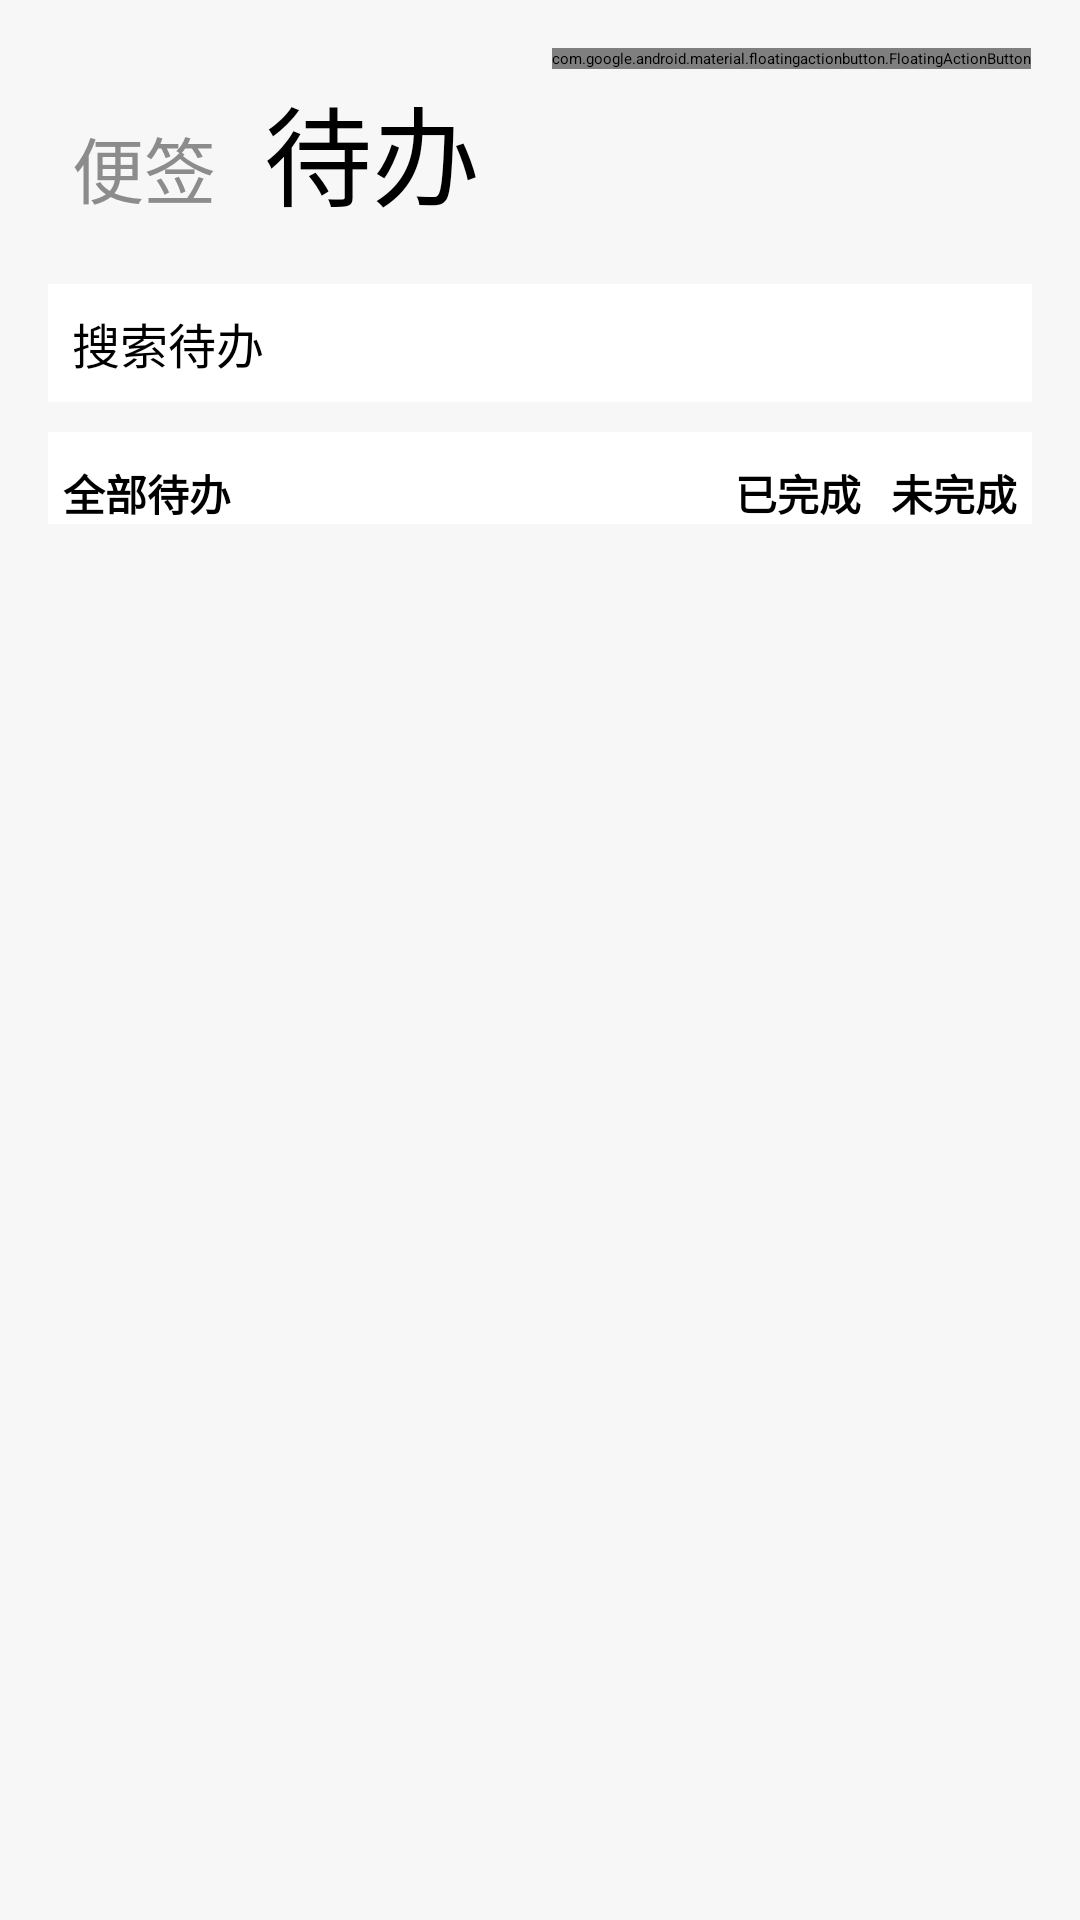

Here is an Android app screen rendered from its layout file. Give the layout XML and the strings, colors and styles it references.
<!-- AndroidManifest.xml: application theme Theme.ActivityDemo -->
<!-- res/layout/todo_show_todo_layout.xml -->
<?xml version="1.0" encoding="utf-8"?>
<LinearLayout xmlns:android="http://schemas.android.com/apk/res/android"
    xmlns:tools="http://schemas.android.com/tools"
    android:layout_width="match_parent"
    android:layout_height="match_parent"
    xmlns:app="http://schemas.android.com/apk/res-auto"
    android:orientation="vertical"
    android:padding="16dp"
    android:backgroundTint="@color/memo_background"
    android:background="@color/memo_background"
    >

    <LinearLayout
        android:layout_width="wrap_content"
        android:layout_height="wrap_content"
        android:orientation="horizontal">
        <TextView
            android:layout_width="wrap_content"
            android:layout_height="wrap_content"
            android:padding="8dp"
            android:id="@+id/note_text_view"
            android:textSize="24sp"
            android:textColor="@color/memo_gray"
            android:text="便签"/>
        <TextView
            android:layout_width="wrap_content"
            android:layout_height="wrap_content"
            android:padding="8dp"
            android:id="@+id/todo_text_view"
            android:textSize="36sp"
            android:textColor="@color/black"
            android:text="待办"/>
        <View
            android:layout_width="0dp"
            android:layout_height="0dp"
            android:layout_weight="500" />

        <com.google.android.material.floatingactionbutton.FloatingActionButton
            android:id="@+id/add_todo_button"
            android:layout_width="wrap_content"
            android:layout_height="wrap_content"
            android:layout_gravity="center_horizontal"
            android:layout_margin="16dp"
            android:src="@drawable/add"
            app:backgroundTint="@color/memo_add"
            app:fabSize="auto"
            app:rippleColor="@color/memo_add"
            tools:ignore="SpeakableTextPresentCheck" />

    </LinearLayout>

    <LinearLayout
        android:id="@+id/search_layout"
        android:layout_width="match_parent"
        android:layout_height="wrap_content"
        android:layout_marginTop="10dp"
        android:orientation="horizontal"
        android:background="@color/cardview_light_background">


        <EditText
            android:id="@+id/search_edit_text"
            android:layout_width="0dp"
            android:layout_height="wrap_content"
            android:layout_weight="1"
            android:background="@drawable/edit_text_background_selector"
            android:hint="搜索待办"
            android:padding="8dp"
            android:textColor="@color/black"
            android:textSize="16sp"
            tools:ignore="TouchTargetSizeCheck" />
    </LinearLayout>


    <LinearLayout
        android:id="@+id/Todo_layout"
        android:layout_width="match_parent"
        android:layout_height="wrap_content"
        android:layout_marginTop="10dp"
        android:orientation="horizontal"
        android:background="@color/cardview_light_background">

        <Button
            android:layout_width="wrap_content"
            android:layout_height="wrap_content"
            android:layout_weight="1"
            android:text="全部待办"
            android:textSize="14sp"
            android:textStyle="bold"
            android:textColor="@color/black"
            android:background="@drawable/todo_button_todo"
            android:id="@+id/all_todo_button"
            android:layout_marginTop="10dp"
            android:layout_marginLeft="5dp"/>

        <Button
            android:layout_width="wrap_content"
            android:layout_height="wrap_content"
            android:text="已完成"
            android:textSize="14sp"
            android:textStyle="bold"
            android:textColor="@color/black"
            android:background="@drawable/todo_button_todo"
            android:id="@+id/finished_todo_button"
            android:layout_marginTop="10dp"
            android:layout_marginLeft="10dp"/>

        <Button
            android:layout_width="wrap_content"
            android:layout_height="wrap_content"
            android:text="未完成"
            android:textSize="14sp"
            android:textStyle="bold"
            android:textColor="@color/black"
            android:background="@drawable/todo_button_todo"
            android:id="@+id/unfinished_todo_button"
            android:layout_marginTop="10dp"
            android:layout_marginLeft="10dp"
            android:layout_marginRight="5dp"/>
    </LinearLayout>

    <ListView
        android:id="@+id/todo_list_view"
        android:layout_width="match_parent"
        android:layout_height="0dp"
        android:layout_weight="1"
        android:layout_marginTop="5dp"
        android:background="@color/memo_background"
        android:divider="@color/memo_background"
        android:dividerHeight="10dp"
        android:paddingTop="8dp"
        android:paddingBottom="8dp" />
</LinearLayout>
<!-- resources referenced by this layout -->
<resources>
  <color name="black">#FF000000</color>
  <color name="memo_add">#ffbb00</color>
  <color name="memo_background">#f7f7f7</color>
  <color name="memo_gray">#8c8c8c</color>
  <!-- drawable edit_text_background_selector (drawable) -->
  <selector xmlns:android="http://schemas.android.com/apk/res/android">
      
      <item android:state_focused="false" android:state_pressed="false" android:drawable="@color/memo_item" />
      <item android:state_focused="true" android:state_pressed="false" android:drawable="@color/memo_item" />
      <item android:state_focused="false" android:state_pressed="true" android:drawable="@color/memo_item" />
      <item android:state_focused="true" android:state_pressed="true" android:drawable="@color/memo_item" />
      
      <item android:state_focused="false" android:state_pressed="false" android:drawable="@drawable/edit_text_border_normal" />
      <item android:state_focused="true" android:state_pressed="false" android:drawable="@drawable/edit_text_border_focused" />
      <item android:state_focused="false" android:state_pressed="true" android:drawable="@drawable/edit_text_border_pressed" />
      <item android:state_focused="true" android:state_pressed="true" android:drawable="@drawable/edit_text_border_pressed" />
  </selector>
  <!-- drawable todo_button_todo (drawable) -->
  <?xml version="1.0" encoding="utf-8"?>
  <selector>
      
  </selector>
  <style name="Theme.ActivityDemo" parent="Theme.MaterialComponents.DayNight.DarkActionBar">
          
          <item name="colorPrimary">@color/purple_200</item>
          <item name="colorPrimaryVariant">@color/purple_700</item>
          <item name="colorOnPrimary">@color/black</item>
          
          <item name="colorSecondary">@color/teal_200</item>
          <item name="colorSecondaryVariant">@color/teal_200</item>
          <item name="colorOnSecondary">@color/black</item>
          
          <item name="android:statusBarColor">?attr/colorPrimaryVariant</item>
          
      </style>
  <color name="memo_item">#ededed</color>
  <!-- drawable edit_text_border_pressed (drawable) -->
  <?xml version="1.0" encoding="utf-8"?>
  <shape xmlns:android="http://schemas.android.com/apk/res/android">
      <stroke android:width="2dp" android:color="@color/black" />
  </shape>
  <color name="purple_200">#FFBB86FC</color>
  <color name="purple_700">#FF3700B3</color>
  <color name="teal_200">#FF03DAC5</color>
</resources>
